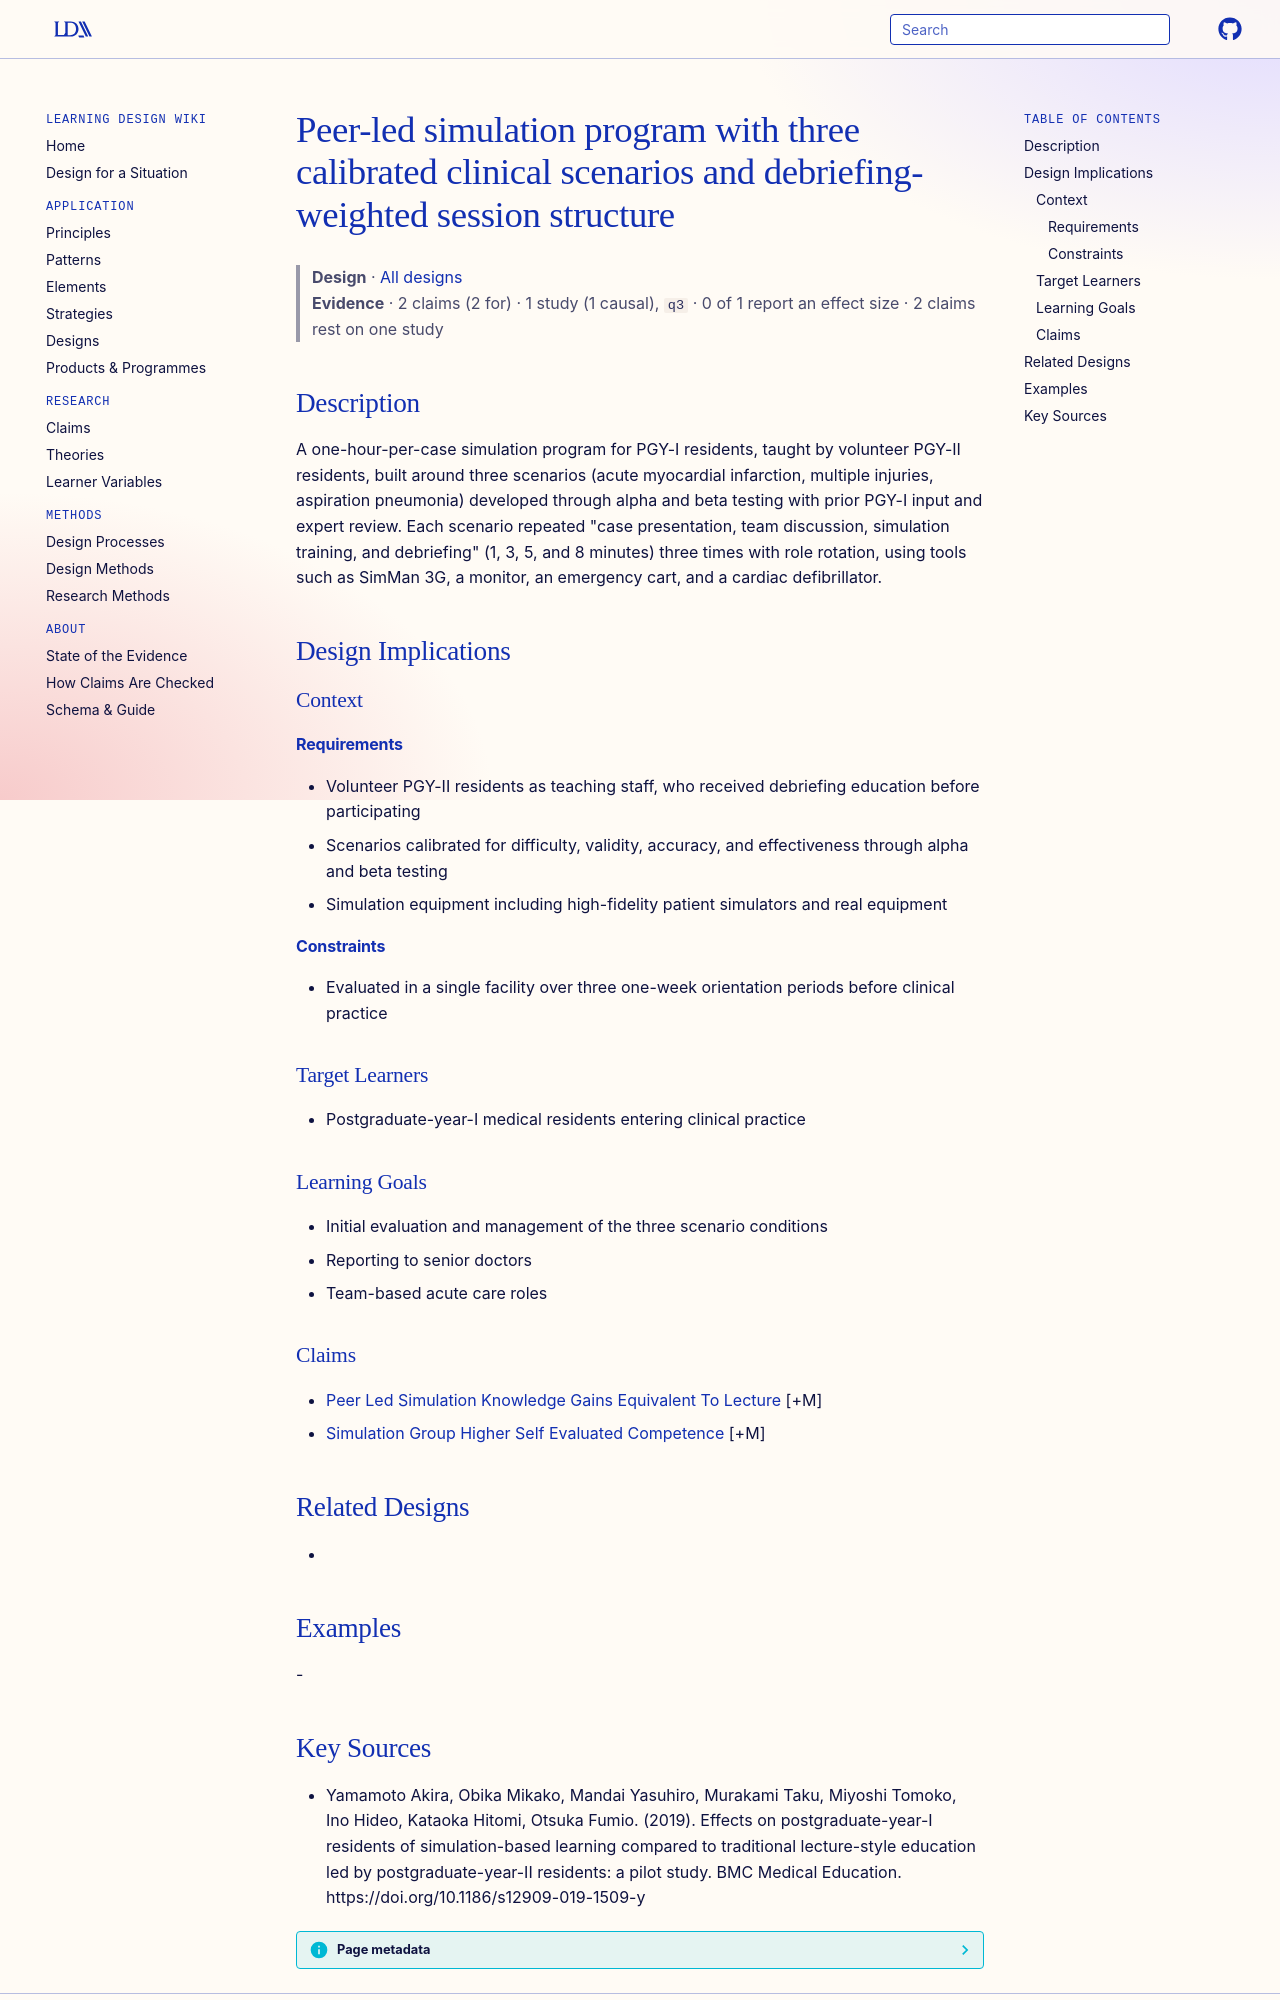

repository: Learning-Design-Alliance/learning-wiki · page: designs/pgy2-led-simulation-program-three-scenarios/index.html · generator: mkdocs

---
type: design
id: pgy2-led-simulation-program-three-scenarios
title: Peer-led simulation program with three calibrated clinical scenarios and debriefing-weighted session structure
description: A one-hour-per-case simulation program for PGY-I residents, taught by volunteer PGY-II residents, built around three scenarios (acute myocardial infarction, multiple injuries, aspiration pneumonia) developed through a...
status: review
generated:
  by: "process:settle-candidates"
  at: 2026-11-09
sources:
  - id: yamamoto-akira-2019
    resource: "https://doi.org/10.1186/s12909-019-1509-y"
    title: "Yamamoto Akira, Obika Mikako, Mandai Yasuhiro, Murakami Taku, Miyoshi Tomoko, Ino Hideo, Kataoka Hitomi, Otsuka Fumio. (2019). Effects on postgraduate-year-I residents of simulation-based learning compared to traditional lecture-style education led by postgraduate-year-II residents: a pilot study. BMC Medical Education. https://doi.org/10.1186/s12909-019-1509-y"
    author: Yamamoto Akira, Obika Mikako, Mandai Yasuhiro, Murakami Taku, Miyoshi Tomoko, Ino Hideo, Kataoka Hitomi, Otsuka Fumio
---

# Peer-led simulation program with three calibrated clinical scenarios and debriefing-weighted session structure

> **Design** · [All designs](index.md)
> **Evidence** · 2 claims (2 for) · 1 study (1 causal), `q3` · 0 of 1 report an effect size · 2 claims rest on one study

## Description
A one-hour-per-case simulation program for PGY-I residents, taught by volunteer PGY-II residents, built around three scenarios (acute myocardial infarction, multiple injuries, aspiration pneumonia) developed through alpha and beta testing with prior PGY-I input and expert review. Each scenario repeated "case presentation, team discussion, simulation training, and debriefing" (1, 3, 5, and 8 minutes) three times with role rotation, using tools such as SimMan 3G, a monitor, an emergency cart, and a cardiac defibrillator.

## Design Implications

### Context
#### Requirements
- Volunteer PGY-II residents as teaching staff, who received debriefing education before participating
- Scenarios calibrated for difficulty, validity, accuracy, and effectiveness through alpha and beta testing
- Simulation equipment including high-fidelity patient simulators and real equipment
#### Constraints
- Evaluated in a single facility over three one-week orientation periods before clinical practice

### Target Learners
- Postgraduate-year-I medical residents entering clinical practice

### Learning Goals
- Initial evaluation and management of the three scenario conditions
- Reporting to senior doctors
- Team-based acute care roles

### Claims
- [Peer Led Simulation Knowledge Gains Equivalent To Lecture](../claims/peer-led-simulation-knowledge-gains-equivalent-to-lecture.md) [+M]
- [Simulation Group Higher Self Evaluated Competence](../claims/simulation-group-higher-self-evaluated-competence.md) [+M]

## Related Designs
- 

## Examples
-
